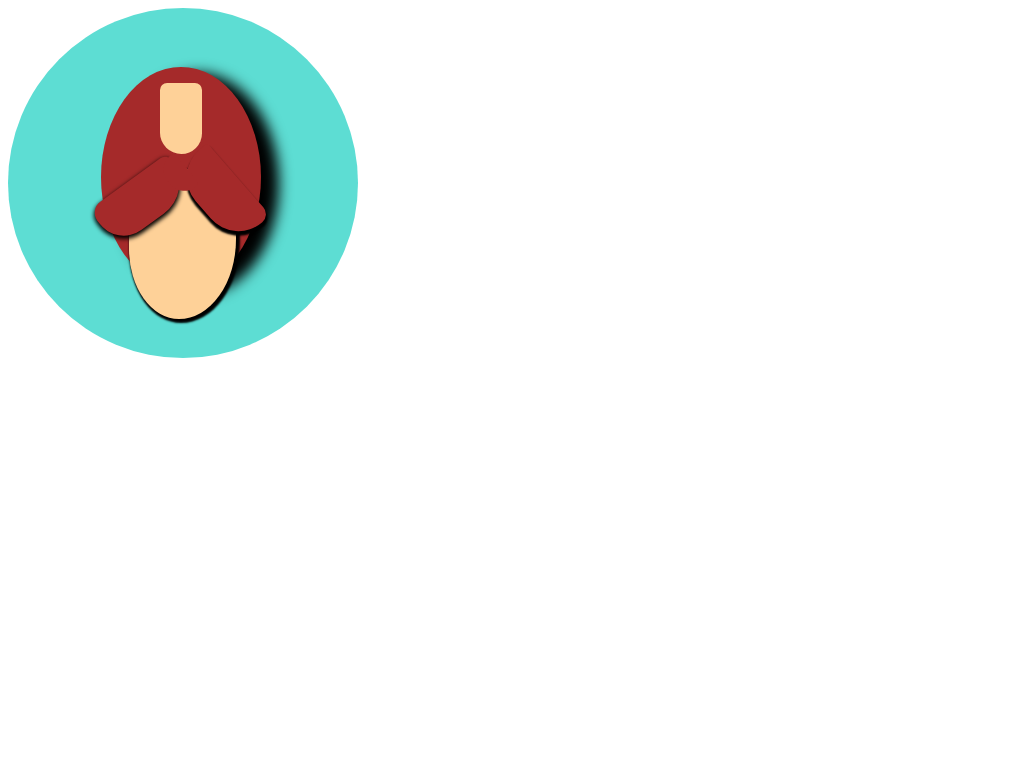

Recreate this image using only HTML and CSS.

<!-- file: weird.html -->
<!DOCTYPE html>
<html>
  <head>
    <meta charset="utf-8">
    <title>Logo</title>
    <link rel="stylesheet" href="index.css" />
  </head>
  <body>
      <div id="background">
        <div id="hair">
          <div id="neck" class="skin">

          </div>
          <div id="face" class="skin">
            <div id="left" class="smallHair">

            </div>
            <div id="right" class="smallHair">

            </div>
            <div id="top" class="smallHair">

            </div>

          </div>
        </div>

      </div>
  </body>
</html>


/* file: index.css */
#background {
  width: 350px;
  height: 350px;
  border-radius: 100%;
  background-color: #5dddd3;
  z-index: -1;
}

#hair {
  width: 160px;
  height: 220px;
  position: relative;
  top: 59px;
  left: 93px;
  border-radius: 50% 50% 50% 50%;
  background-color: brown;
  z-index: 0;
  box-shadow: 17px 7px 14px 1px;
}

.skin {
  background-color: #fed198;
}

#face {
  width: 107px;
  height: 150px;
  position: relative;
  top: 31px;
  left: 28px;
  border-radius: 250% 220% 300% 263%;
  z-index: 1;
  box-shadow: 2px 2px 2px 2px black
}

.smallHair {
  background-color: brown;
}

#left {
  position: relative;
    top: 8px;
    left: -35px;
    width: 96px;
    height: 47px;
    border-radius: 113px 90px 40px 26px;
    transform: rotate(144deg);
    box-shadow: 1px -2px 4px 1px;
}

#right {
  transform: rotate(229deg);
  position: relative;
  top: -45px;
  left: 44px;
  width: 96px;
  height: 47px;
  border-radius: 90px 90px 10px 26px;
  box-shadow: -3px -2px 2px 1px;
}

#top {
  transform: rotate(229deg);
      position: relative;
      top: -99px;
      left: 29px;
      width: 40px;
      height: 23px;
      border-radius: 90px 90px 10px 26px;
}

#neck {
  height: 71px;
width: 42px;
border-radius: 10px 10px 29px 30px;
position: relative;
top: 16px;
left: 59px;
}

#jumper {
  width: 130px;
    height: 71px;
    background-color: #fbb429;
    position: relative;
    top: 53px;
    left: 112px;
    border-radius: 263px 249px 175px 136px;
    z-index: 1;
    overflow: hidden;
    box-shadow: 12px 3px 9px 2px;
}
